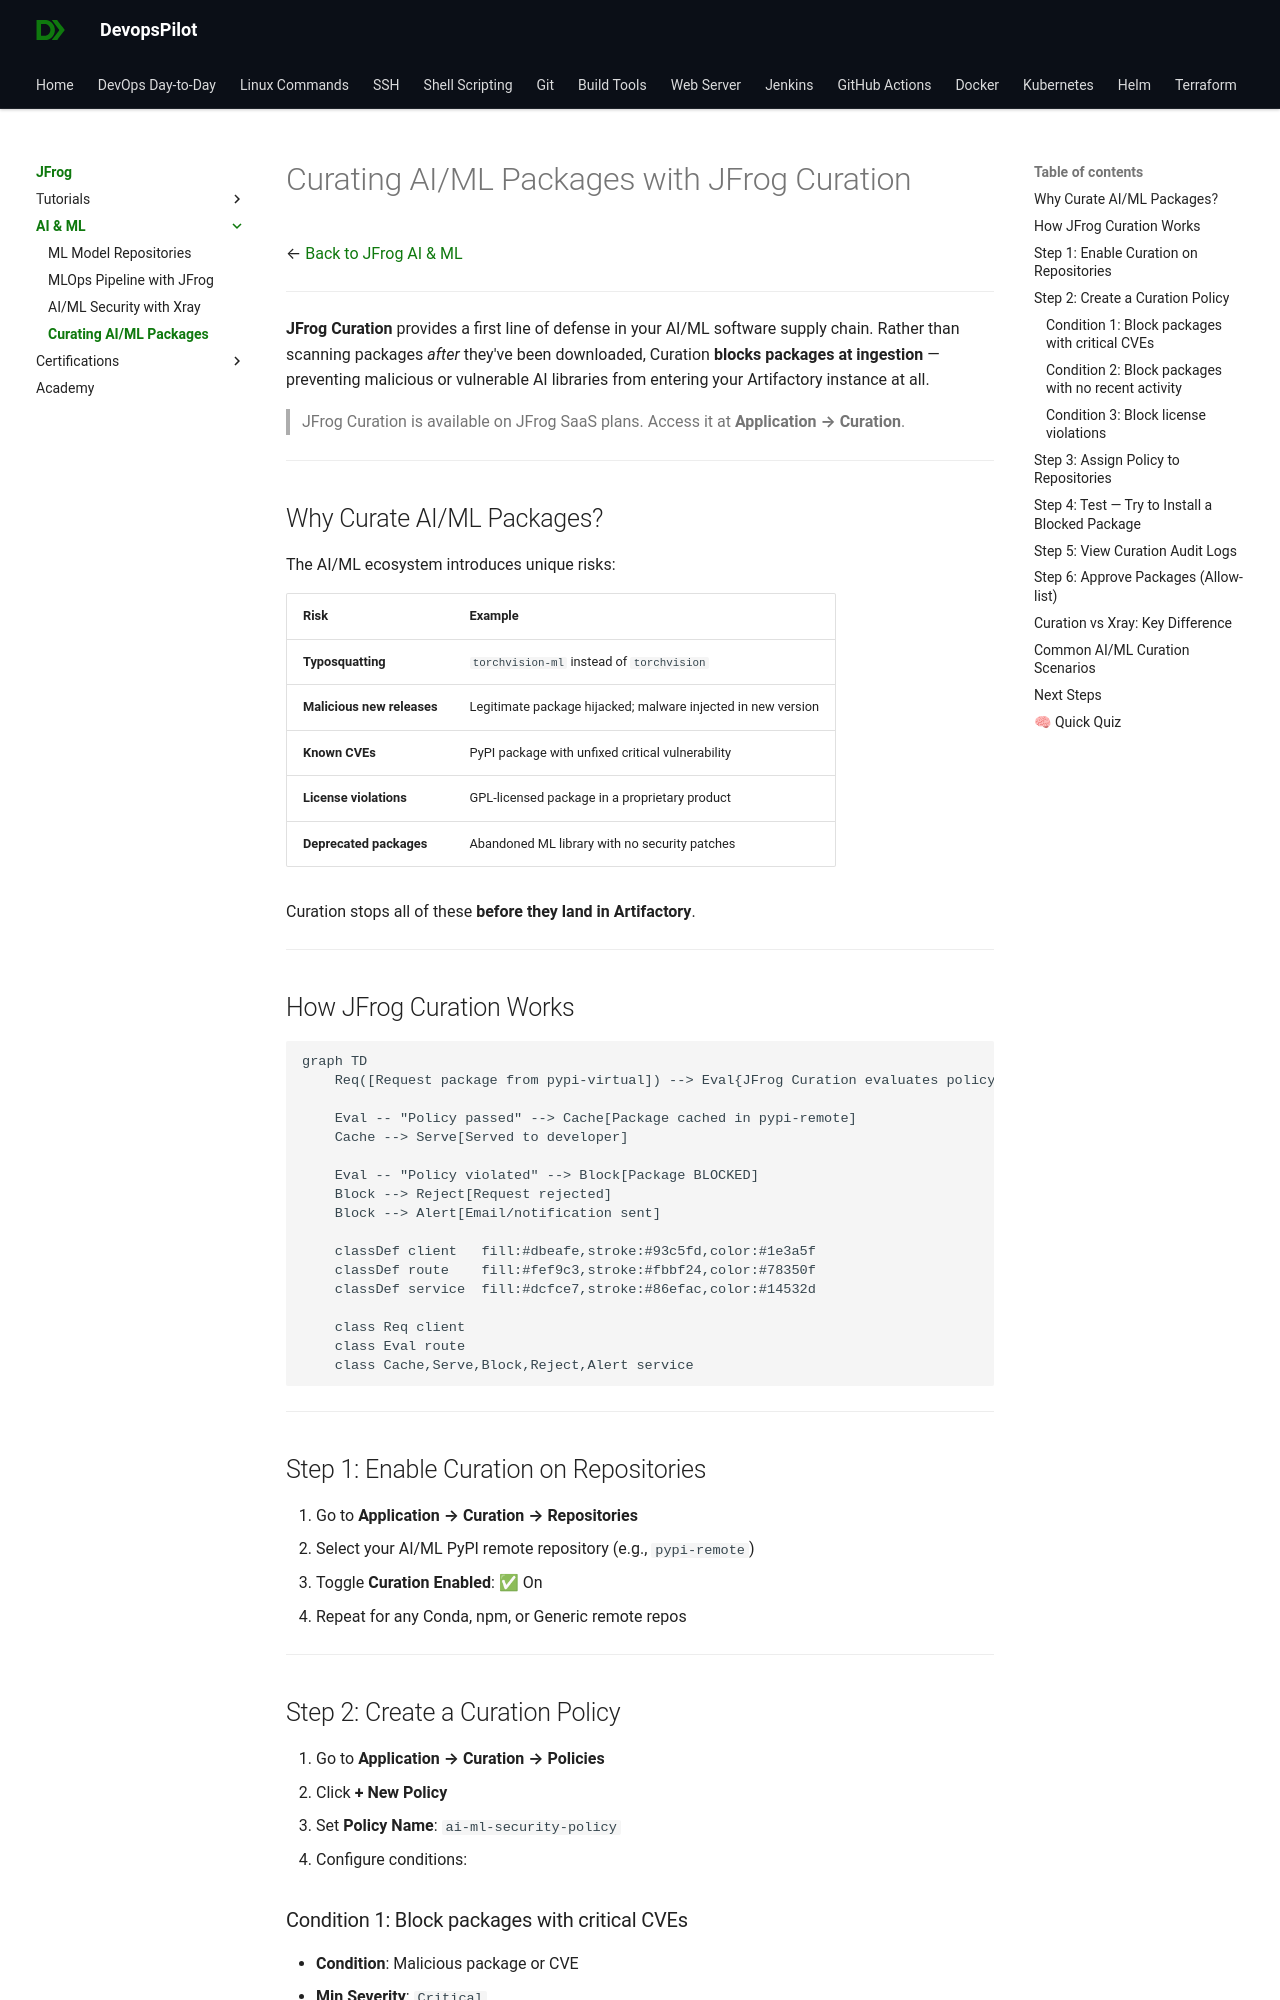

repository: devopspilot1/devopspilot1.github.io · page: jfrog/ai-ml/curation-ai-packages/index.html · generator: mkdocs

---
title: "Curating AI/ML Packages with JFrog Curation | Approve & Block AI Libraries"
description: "Learn how to use JFrog Curation to control which AI/ML packages (PyTorch, TensorFlow, HuggingFace) are allowed into your organization, blocking malicious or vulnerable versions before they reach developers."
---

# Curating AI/ML Packages with JFrog Curation

← [Back to JFrog AI & ML](../index.md)

---

**JFrog Curation** provides a first line of defense in your AI/ML software supply chain. Rather than scanning packages *after* they've been downloaded, Curation **blocks packages at ingestion** — preventing malicious or vulnerable AI libraries from entering your Artifactory instance at all.

> JFrog Curation is available on JFrog SaaS plans. Access it at **Application → Curation**.

---

## Why Curate AI/ML Packages?

The AI/ML ecosystem introduces unique risks:

| Risk | Example |
|---|---|
| **Typosquatting** | `torchvision-ml` instead of `torchvision` |
| **Malicious new releases** | Legitimate package hijacked; malware injected in new version |
| **Known CVEs** | PyPI package with unfixed critical vulnerability |
| **License violations** | GPL-licensed package in a proprietary product |
| **Deprecated packages** | Abandoned ML library with no security patches |

Curation stops all of these **before they land in Artifactory**.

---

## How JFrog Curation Works

```mermaid
graph TD
    Req([Request package from pypi-virtual]) --> Eval{JFrog Curation evaluates policy}
    
    Eval -- "Policy passed" --> Cache[Package cached in pypi-remote]
    Cache --> Serve[Served to developer]
    
    Eval -- "Policy violated" --> Block[Package BLOCKED]
    Block --> Reject[Request rejected]
    Block --> Alert[Email/notification sent]

    classDef client   fill:#dbeafe,stroke:#93c5fd,color:#1e3a5f
    classDef route    fill:#fef9c3,stroke:#fbbf24,color:#78350f
    classDef service  fill:#dcfce7,stroke:#86efac,color:#14532d

    class Req client
    class Eval route
    class Cache,Serve,Block,Reject,Alert service
```

---
